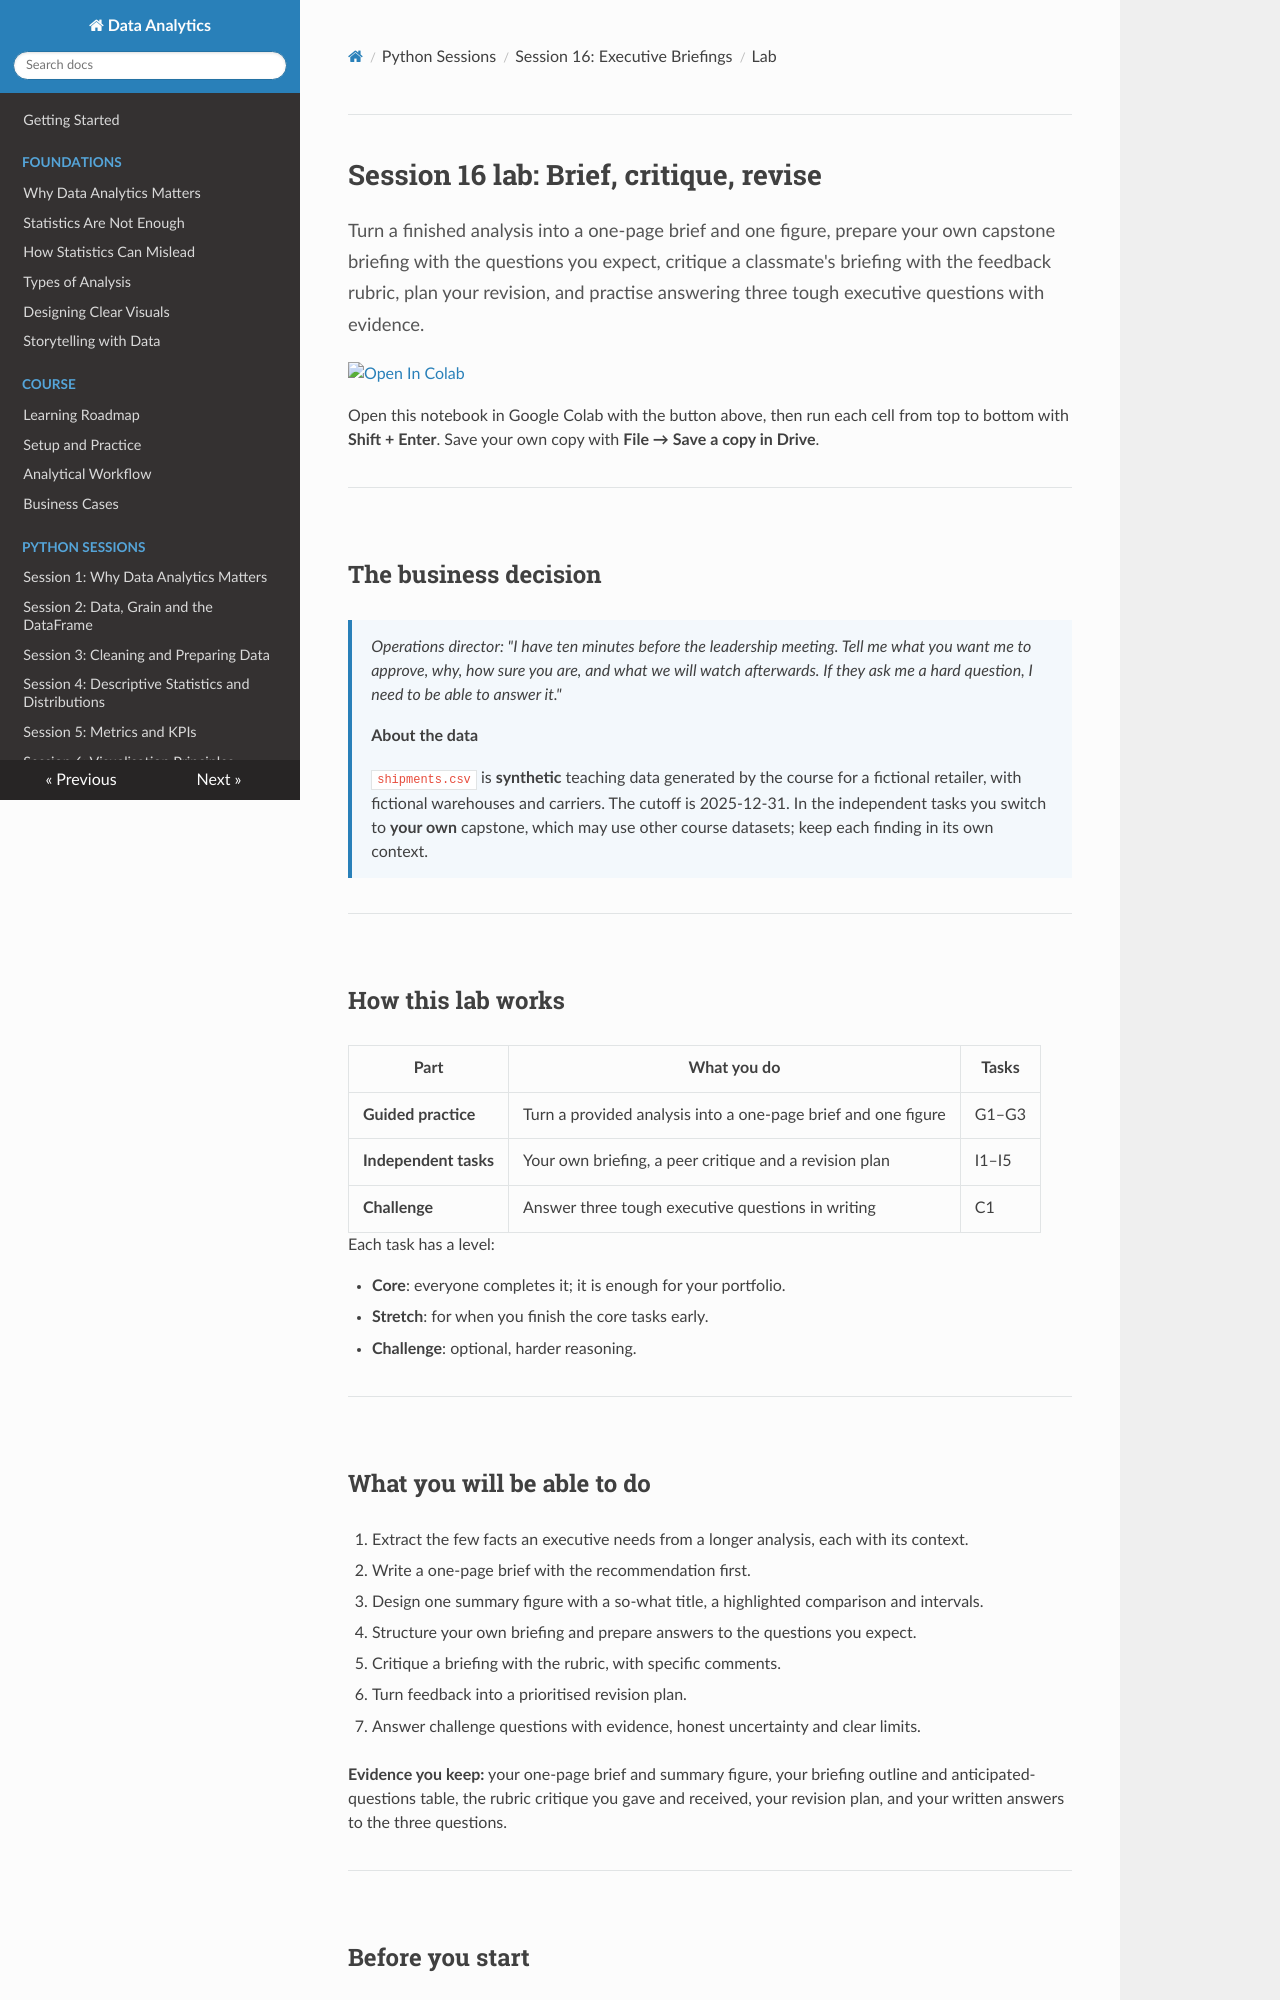

repository: Aayush181509/AnalyticsLecture · page: lectures/16_executive_briefings_lab/index.html · generator: mkdocs

# Session 16 lab: Brief, critique, revise

<p class="lead">
Turn a finished analysis into a one-page brief and one figure, prepare your own capstone briefing with the questions you expect, critique a classmate's briefing with the feedback rubric, plan your revision, and practise answering three tough executive questions with evidence.
</p>

[![Open In Colab](https://colab.research.google.com/assets/colab-badge.svg)](https://colab.research.google.com/github/Aayush181509/AnalyticsLecture/blob/main/notebooks/16_executive_briefings_lab.ipynb)

Open this notebook in Google Colab with the button above, then run each cell from top to bottom with **Shift + Enter**. Save your own copy with **File → Save a copy in Drive**.

---

## The business decision

> *Operations director: "I have ten minutes before the leadership meeting. Tell me what you want me to approve, why, how sure you are, and what we will watch afterwards. If they ask me a hard question, I need to be able to answer it."*

> **About the data**
>
> `shipments.csv` is **synthetic** teaching data generated by the course for a fictional retailer, with fictional warehouses and carriers. The cutoff is 2025-12-31. In the independent tasks you switch to **your own** capstone, which may use other course datasets; keep each finding in its own context.

---

## How this lab works

| Part | What you do | Tasks |
|---|---|---|
| **Guided practice** | Turn a provided analysis into a one-page brief and one figure | G1–G3 |
| **Independent tasks** | Your own briefing, a peer critique and a revision plan | I1–I5 |
| **Challenge** | Answer three tough executive questions in writing | C1 |

Each task has a level:

- **Core**: everyone completes it; it is enough for your portfolio.
- **Stretch**: for when you finish the core tasks early.
- **Challenge**: optional, harder reasoning.

---

## What you will be able to do

1. Extract the few facts an executive needs from a longer analysis, each with its context.
2. Write a one-page brief with the recommendation first.
3. Design one summary figure with a so-what title, a highlighted comparison and intervals.
4. Structure your own briefing and prepare answers to the questions you expect.
5. Critique a briefing with the rubric, with specific comments.
6. Turn feedback into a prioritised revision plan.
7. Answer challenge questions with evidence, honest uncertainty and clear limits.

**Evidence you keep:** your one-page brief and summary figure, your briefing outline and anticipated-questions table, the rubric critique you gave and received, your revision plan, and your written answers to the three questions.

---

## Before you start

- Read the [Session 16 lecture](16_executive_briefings_lecture.md).
- Have your capstone register, outline and trade-off table from the [Session 15 lab](15_capstone_studio_lab.md) to hand.

---

## Guided practice
